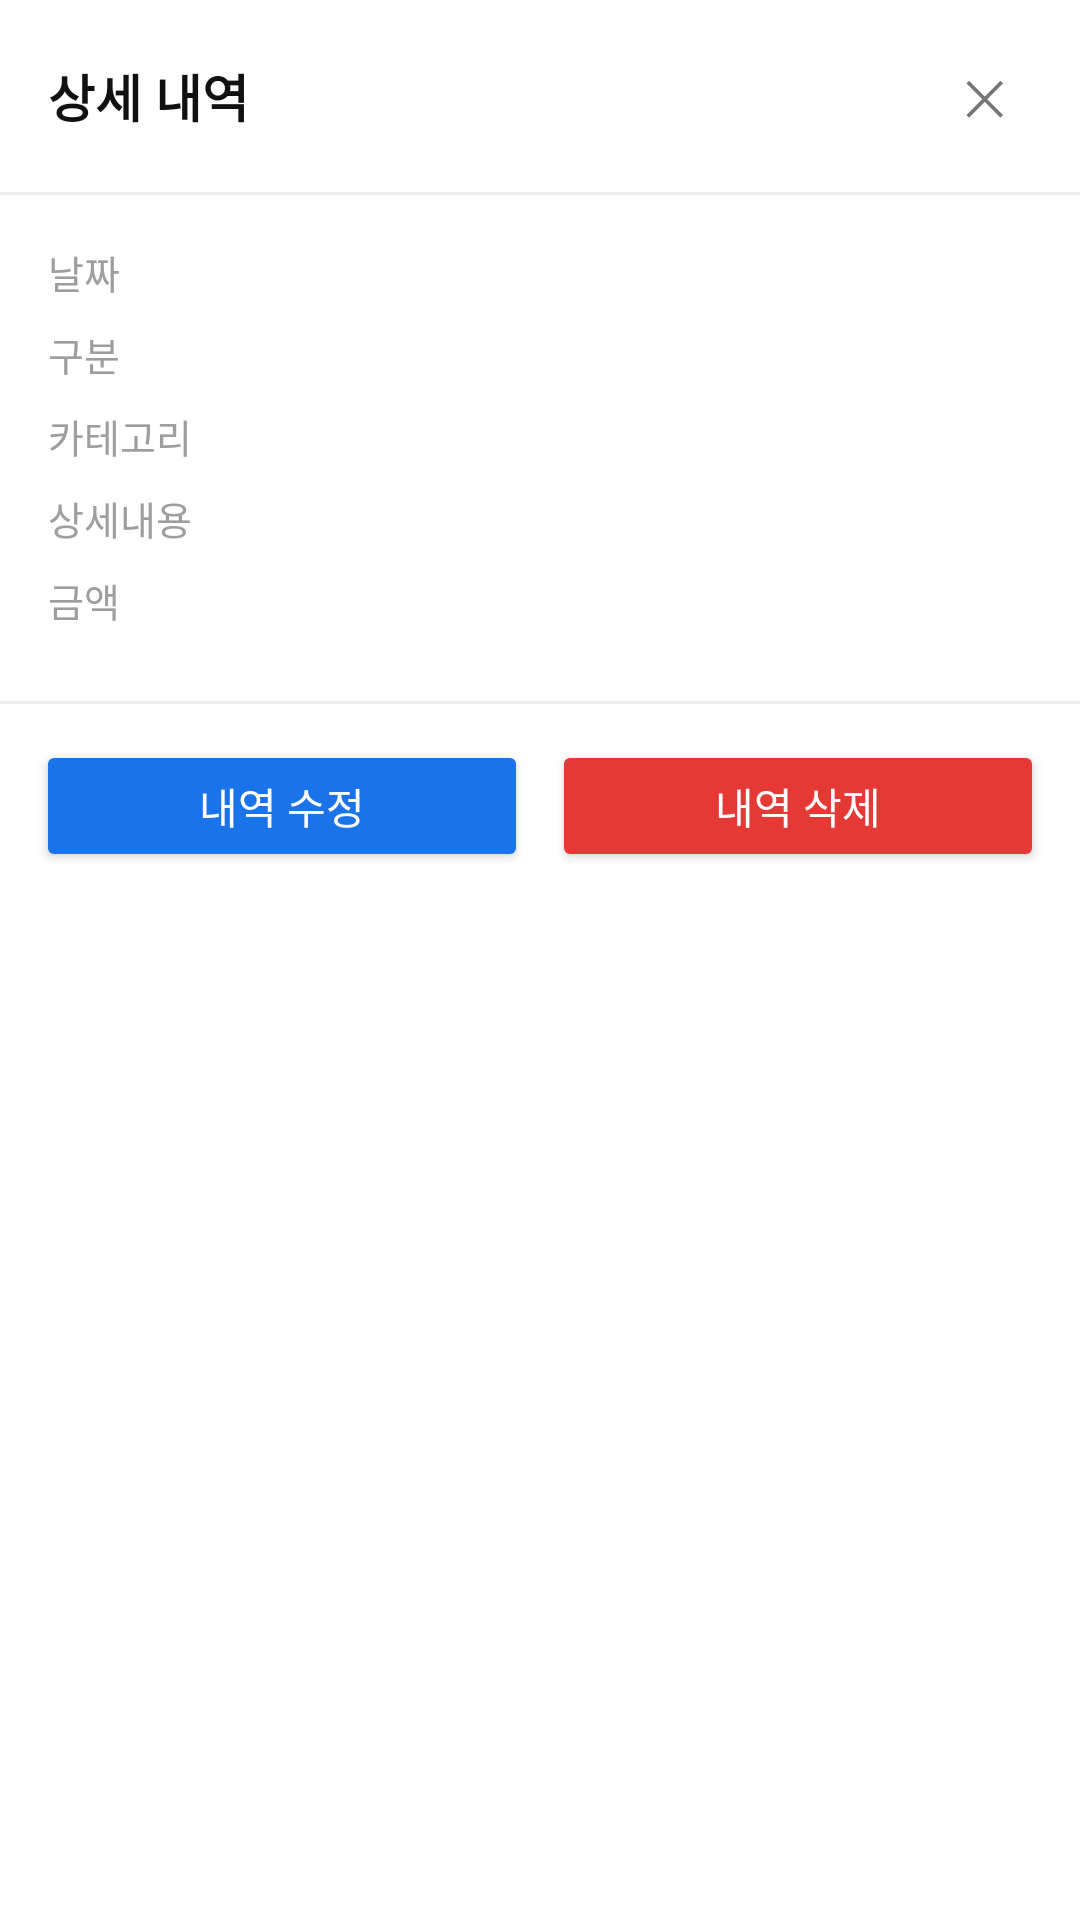

Layout XML and referenced resources for this Android screen:
<!-- AndroidManifest.xml: application theme Theme.CashFlowScheduler -->
<!-- res/layout/dialog_entry_detail.xml -->
<?xml version="1.0" encoding="utf-8"?>
<LinearLayout xmlns:android="http://schemas.android.com/apk/res/android"
    android:layout_width="match_parent"
    android:layout_height="wrap_content"
    android:orientation="vertical"
    android:background="#FFFFFF">

    
    <LinearLayout
        android:layout_width="match_parent"
        android:layout_height="wrap_content"
        android:orientation="horizontal"
        android:gravity="center_vertical"
        android:padding="16dp">

        <TextView
            android:layout_width="0dp"
            android:layout_height="wrap_content"
            android:layout_weight="1"
            android:text="상세 내역"
            android:textSize="17sp"
            android:textStyle="bold"
            android:textColor="#111111"/>

        <TextView
            android:id="@+id/btn_detail_close"
            android:layout_width="32dp"
            android:layout_height="32dp"
            android:text="✕"
            android:textSize="16sp"
            android:textColor="#757575"
            android:gravity="center"
            android:clickable="true"
            android:focusable="true"/>
    </LinearLayout>

    <View android:layout_width="match_parent" android:layout_height="1dp"
        android:background="#EEEEEE"/>

    
    <LinearLayout
        android:layout_width="match_parent"
        android:layout_height="wrap_content"
        android:orientation="vertical"
        android:padding="16dp">

        <LinearLayout android:layout_width="match_parent"
            android:layout_height="wrap_content"
            android:orientation="horizontal"
            android:layout_marginBottom="8dp">
            <TextView android:layout_width="80dp" android:layout_height="wrap_content"
                android:text="날짜" android:textColor="#9E9E9E" android:textSize="13sp"/>
            <TextView android:id="@+id/tv_detail_date"
                android:layout_width="wrap_content" android:layout_height="wrap_content"
                android:textColor="#111111" android:textSize="13sp"/>
        </LinearLayout>

        <LinearLayout android:layout_width="match_parent"
            android:layout_height="wrap_content"
            android:orientation="horizontal"
            android:layout_marginBottom="8dp">
            <TextView android:layout_width="80dp" android:layout_height="wrap_content"
                android:text="구분" android:textColor="#9E9E9E" android:textSize="13sp"/>
            <TextView android:id="@+id/tv_detail_type"
                android:layout_width="wrap_content" android:layout_height="wrap_content"
                android:textColor="#111111" android:textSize="13sp"/>
        </LinearLayout>

        <LinearLayout android:layout_width="match_parent"
            android:layout_height="wrap_content"
            android:orientation="horizontal"
            android:layout_marginBottom="8dp">
            <TextView android:layout_width="80dp" android:layout_height="wrap_content"
                android:text="카테고리" android:textColor="#9E9E9E" android:textSize="13sp"/>
            <TextView android:id="@+id/tv_detail_category"
                android:layout_width="wrap_content" android:layout_height="wrap_content"
                android:textColor="#111111" android:textSize="13sp"/>
        </LinearLayout>

        <LinearLayout android:layout_width="match_parent"
            android:layout_height="wrap_content"
            android:orientation="horizontal"
            android:layout_marginBottom="8dp">
            <TextView android:layout_width="80dp" android:layout_height="wrap_content"
                android:text="상세내용" android:textColor="#9E9E9E" android:textSize="13sp"/>
            <TextView android:id="@+id/tv_detail_memo"
                android:layout_width="wrap_content" android:layout_height="wrap_content"
                android:textColor="#111111" android:textSize="13sp"/>
        </LinearLayout>

        <LinearLayout android:layout_width="match_parent"
            android:layout_height="wrap_content"
            android:orientation="horizontal"
            android:layout_marginBottom="8dp">
            <TextView android:layout_width="80dp" android:layout_height="wrap_content"
                android:text="금액" android:textColor="#9E9E9E" android:textSize="13sp"/>
            <TextView android:id="@+id/tv_detail_amount"
                android:layout_width="wrap_content" android:layout_height="wrap_content"
                android:textSize="13sp" android:textStyle="bold"/>
        </LinearLayout>
    </LinearLayout>

    
    <LinearLayout
        android:id="@+id/layout_fixed_schedule"
        android:layout_width="match_parent"
        android:layout_height="wrap_content"
        android:orientation="vertical"
        android:paddingStart="16dp"
        android:paddingEnd="16dp"
        android:paddingBottom="8dp"
        android:visibility="gone">

        <View android:layout_width="match_parent" android:layout_height="1dp"
            android:background="#EEEEEE" android:layout_marginBottom="8dp"/>

        <TextView
            android:layout_width="wrap_content"
            android:layout_height="wrap_content"
            android:text="향후 4개월 예정"
            android:textSize="12sp"
            android:textColor="#9E9E9E"
            android:layout_marginBottom="6dp"/>

        <TextView
            android:id="@+id/tv_fixed_schedule"
            android:layout_width="wrap_content"
            android:layout_height="wrap_content"
            android:textSize="13sp"
            android:textColor="#424242"
            android:lineSpacingExtra="4dp"/>
    </LinearLayout>

    <View android:layout_width="match_parent" android:layout_height="1dp"
        android:background="#EEEEEE"/>

    
    <LinearLayout
        android:layout_width="match_parent"
        android:layout_height="wrap_content"
        android:orientation="horizontal"
        android:padding="12dp">

        <Button
            android:id="@+id/btn_detail_edit"
            android:layout_width="0dp"
            android:layout_height="44dp"
            android:layout_weight="1"
            android:text="내역 수정"
            android:backgroundTint="#1A73E8"
            android:textColor="#FFFFFF"
            android:layout_marginEnd="8dp"/>

        <Button
            android:id="@+id/btn_detail_delete"
            android:layout_width="0dp"
            android:layout_height="44dp"
            android:layout_weight="1"
            android:text="내역 삭제"
            android:backgroundTint="#E53935"
            android:textColor="#FFFFFF"/>
    </LinearLayout>
</LinearLayout>
<!-- resources referenced by this layout -->
<resources>
  <style name="Theme.CashFlowScheduler" parent="Base.Theme.CashFlowScheduler" />
  <style name="Base.Theme.CashFlowScheduler" parent="Theme.Material3.DayNight.NoActionBar">
          
          
      </style>
</resources>
